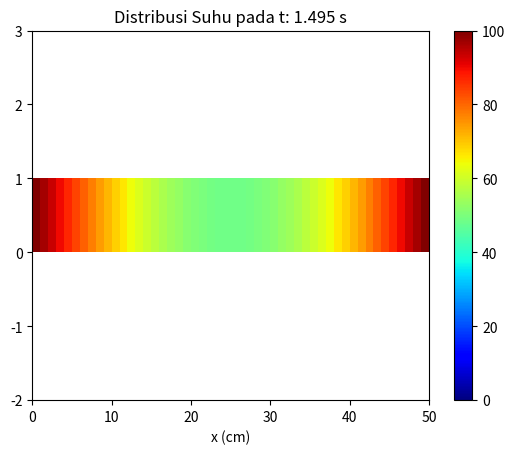

Reproduce this figure in Python.
import numpy as np
import matplotlib.pyplot as plt

# Mendefinisikan Variabel
a = 110  # Koefisien Difusivitas Termal [m^2/s]
panjang = 50  # Panjang plat [m]
waktu = 1.5  # Waktu simulasi [s]
node = 50  # Jumlah titik grid

dx = panjang / node  # Jarak antar titik grid [m]
dt = 0.5 * dx ** 2 / a  # Ukuran waktu simulasi [s]
t_n = int(waktu / dt)  # Jumlah iterasi simulasi
u = np.zeros(node) + 20  # Suhu awal plat [ degC ]

# Kondisi Batas
u[0] = 100  # Suhu ujung kiri plat [ degC ]
u[-1] = 100  # Suhu ujung kanan plat [ degC ]

# Visualisasi
fig, ax = plt.subplots()
ax.set_xlabel("x (cm)")
pcm = ax.pcolormesh([u], cmap=plt.cm.jet, vmin=0, vmax=100)  # Plot distribusi suhu
plt.colorbar(pcm, ax=ax)
ax.set_ylim([-2, 3])  # Batas skala y

# Simulasi
counter = 0
while counter < waktu:
    w = u.copy()  # Menyalin data suhu untuk perhitungan
    for i in range(1, node - 1):  # Melooping setiap titik grid kecuali batas
        u[i] = (dt * a * (w[i - 1] - 2 * w[i] + w[i + 1]) / dx ** 2) + w[i]  # Perhitungan suhu baru berdasarkan persamaan difusi panas

    print("t: {:.3f} s, Suhu rata-rata: {:.2f} Celcius".format(counter, np.mean(u)))
    pcm.set_array([u])
    ax.set_title("Distribusi Suhu pada t: {:.3f} s".format(counter))
    counter += dt  # Menambah waktu simulasi
    plt.pause(0.01)  # Menunda plot untuk animasi

plt.show()
